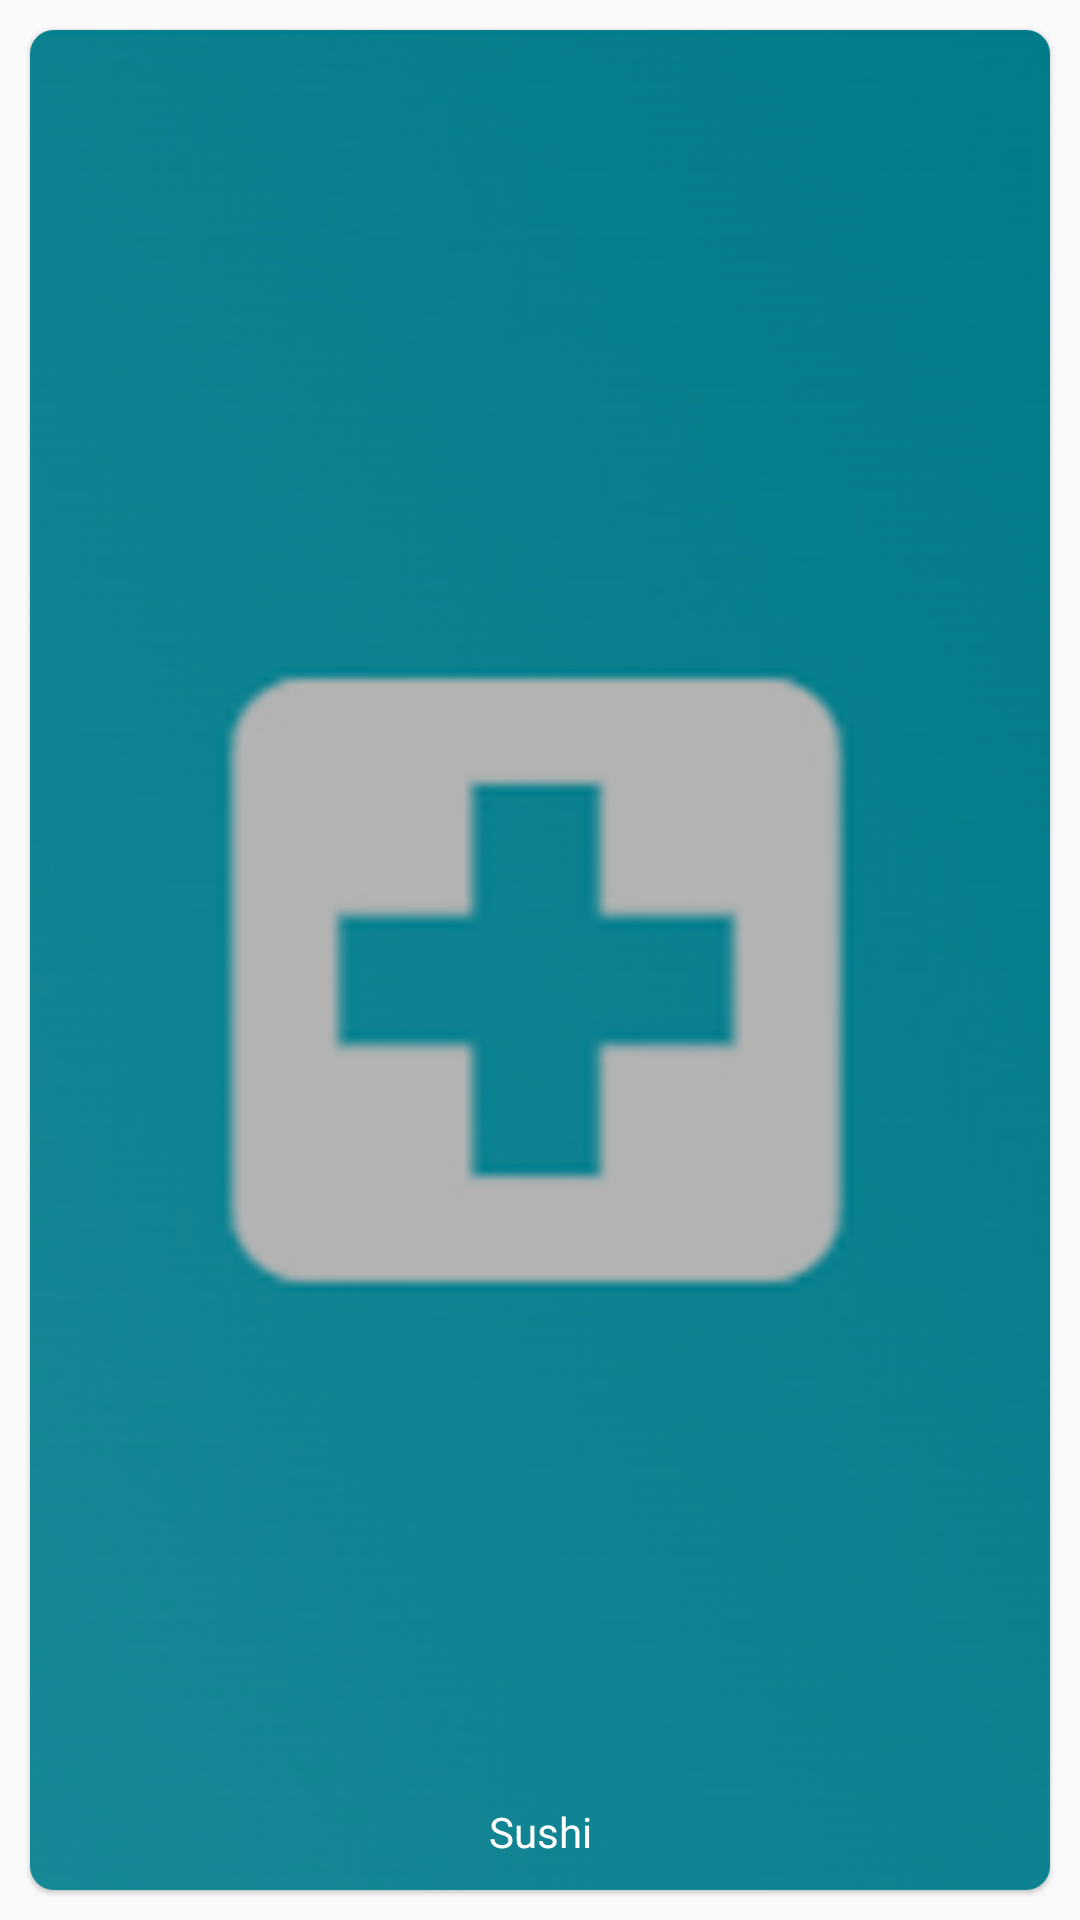

The Android layout XML behind this screen, and the referenced resources:
<!-- AndroidManifest.xml: application theme AppTheme -->
<!-- res/layout/category_item.xml -->
<?xml version="1.0" encoding="utf-8"?>
<LinearLayout xmlns:android="http://schemas.android.com/apk/res/android"
    xmlns:app="http://schemas.android.com/apk/res-auto"
    android:layout_width="wrap_content"
    android:layout_height="wrap_content"
    android:orientation="vertical">

    <android.support.v7.widget.CardView
        android:layout_width="match_parent"
        android:layout_height="100dp"
        android:layout_marginLeft="10dp"
        android:layout_marginTop="10dp"
        android:layout_marginRight="10dp"
        android:layout_marginBottom="10dp"
        android:layout_weight="1"
        app:cardCornerRadius="8dp"
        app:cardElevation="1dp">

        <ImageView
            android:id="@+id/category_photo"
            android:layout_width="match_parent"
            android:layout_height="match_parent"
            android:scaleType="centerCrop"
            android:src="@drawable/saude_azul" />

        <View
            android:layout_width="match_parent"
            android:layout_height="match_parent"
            android:alpha="0.3"
            android:background="@android:color/black"/>

        <TextView
            android:id="@+id/category_name"
            android:layout_width="match_parent"
            android:layout_height="wrap_content"
            android:maxLines="1"
            android:layout_below="@id/category_photo"
            android:singleLine="true"
            android:text="Sushi"
            android:textSize="14sp"
            android:fontFamily="@font/roboto_medium"
            android:layout_marginBottom="10dp"
            android:layout_gravity="bottom"
            android:gravity="center_horizontal"
            android:textColor="@color/white" />


    </android.support.v7.widget.CardView>

</LinearLayout>
<!-- resources referenced by this layout -->
<resources>
  <!-- drawable saude_azul: jpg bitmap (drawable, 40324 bytes) -->
  <style name="AppTheme" parent="Theme.AppCompat.Light.NoActionBar">
          
          <item name="colorPrimary">@color/colorPrimary</item>
          <item name="colorPrimaryDark">@color/colorPrimaryDark</item>
          <item name="colorAccent">@color/colorAccent</item>
      </style>
  <!-- not gathered from this repository: default colours our renderer supplied (Android Studio template values) -->
  <color name="white">#FFFFFFFF</color>
  <color name="colorPrimary">#FF6200EE</color>
  <color name="colorPrimaryDark">#FF3700B3</color>
  <color name="colorAccent">#FF03DAC5</color>
</resources>
